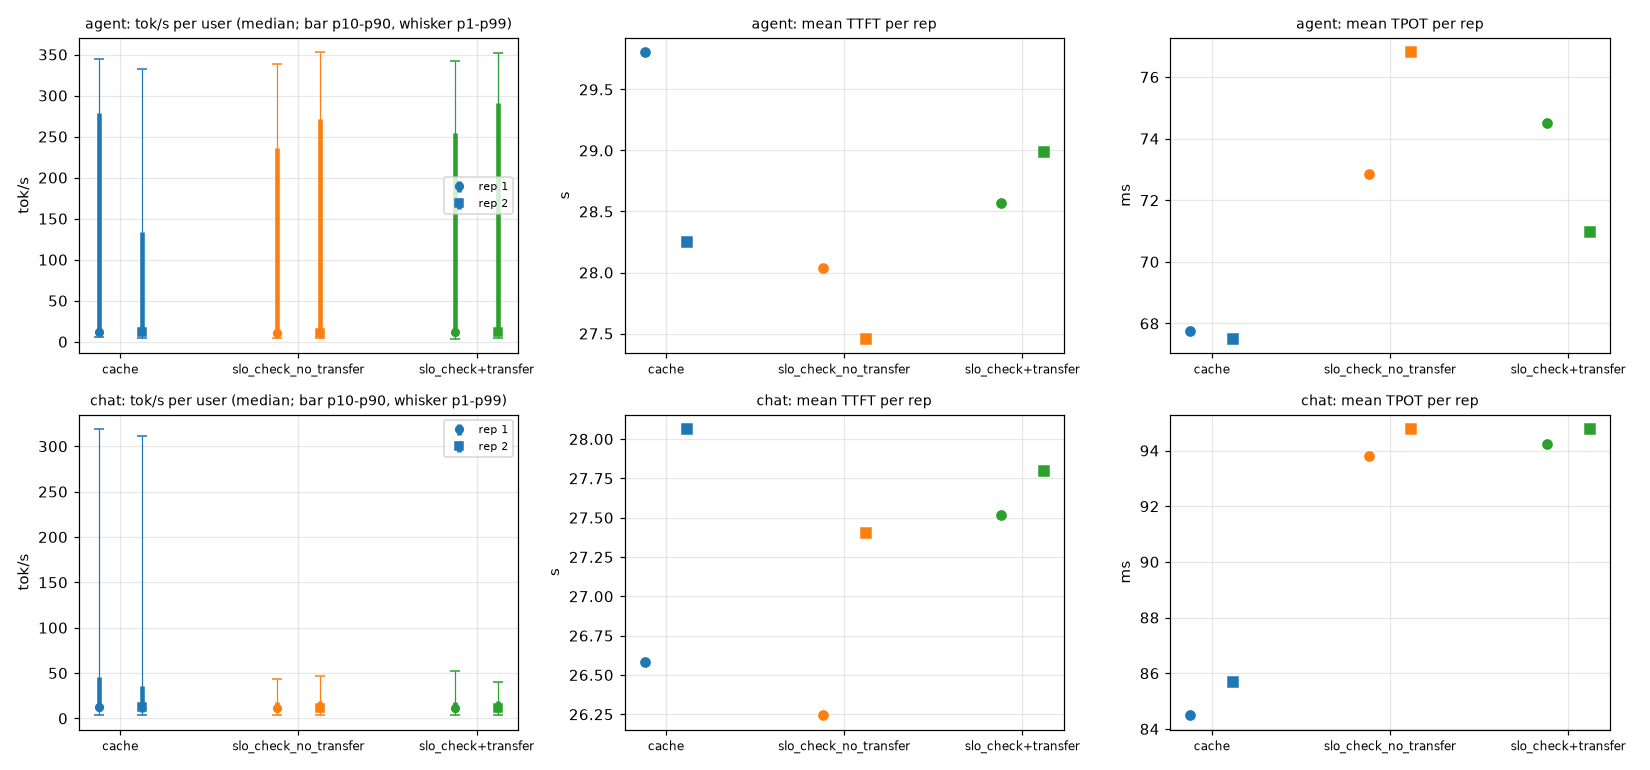

The file beside this chart, header and first rows:
workload, rate, arm, stream, n, duration_s, out_tok_s, user_tok_s_median, user_tok_s_p1, user_tok_s_p10, user_tok_s_p90, user_tok_s_p99, burst_frac, ttft_mean_ms, ttft_p99_ms, tpot_mean_ms, itl_p99_ms, tokens_per_verify, slo_ttft_ms, slo_tpot_ms, slo_attain, goodput_req_s, accept_rate
ab, 1.0, cache, agent, 96, 300.6, 123.9, 11.3, 5.79, 8.25, 278.3, 344.7, 0.0, 29806, 79747, 67.76, 277.9, 3.48, 10000, 80.0, 0.2396, 0.077, 0.8266
ab, 1.0, cache, chat, 3840, 293.9, 1673, 12.67, 3.48, 7.61, 45.27, 319.2, 0.0003, 26584, 75465, 84.49, 457.6, 2.943, 2000, 50.0, 0.1516, 1.981, 0.6477
ab, 1.0, slo_check+transfer, agent, 96, 287.1, 129.8, 11.62, 3.89, 7.85, 254.9, 342, 0.0, 28573, 72002, 74.52, 309.9, 3.485, 10000, 80.0, 0.1979, 0.066, 0.8283
ab, 1.0, slo_check+transfer, chat, 3840, 264.7, 1857, 11.84, 3.57, 7.17, 17.99, 52.76, 0.0, 27519, 67839, 94.23, 466.8, 2.952, 2000, 50.0, 0.0669, 0.971, 0.6505
ab, 1.0, slo_check_no_transfer, agent, 96, 287.9, 129.4, 11.23, 5.07, 7.95, 235.7, 338.5, 0.0, 28037, 71609, 72.85, 308.4, 3.481, 10000, 80.0, 0.2188, 0.073, 0.8269
ab, 1.0, slo_check_no_transfer, chat, 3840, 259.8, 1892, 11.97, 3.58, 7.27, 17.72, 43.92, 0.0, 26244, 70232, 93.82, 466.0, 2.942, 2000, 50.0, 0.0516, 0.762, 0.6474
ab, 2.0, cache, agent, 96, 279.1, 133.5, 12.18, 4.98, 8.08, 134.1, 331.9, 0.0, 28249, 72839, 67.51, 282.7, 3.48, 10000, 80.0, 0.2708, 0.093, 0.8267
ab, 2.0, cache, chat, 3840, 269.6, 1823, 12.84, 3.56, 7.44, 35.67, 310.8, 0.0, 28065, 77398, 85.67, 462.3, 2.943, 2000, 50.0, 0.1344, 1.914, 0.6478
ab, 2.0, slo_check+transfer, agent, 96, 289.4, 128.7, 11.26, 4.94, 8.31, 290.6, 352, 0.0, 28984, 75875, 70.97, 264.5, 3.632, 10000, 80.0, 0.1771, 0.059, 0.8772
ab, 2.0, slo_check+transfer, chat, 3840, 272.8, 1802, 11.96, 3.49, 7.04, 19.02, 40.16, 0.0, 27796, 69264, 94.78, 477.0, 2.948, 2000, 50.0, 0.0526, 0.741, 0.6492
ab, 2.0, slo_check_no_transfer, agent, 96, 288.4, 129.2, 11.04, 4.46, 8.19, 271.3, 353, 0.0, 27459, 76242, 76.81, 312.1, 3.483, 10000, 80.0, 0.1771, 0.059, 0.8276
ab, 2.0, slo_check_no_transfer, chat, 3840, 260.8, 1885, 11.81, 3.43, 7.09, 18.81, 46.83, 0.0, 27403, 75866, 94.78, 470.6, 2.939, 2000, 50.0, 0.0557, 0.821, 0.6462
